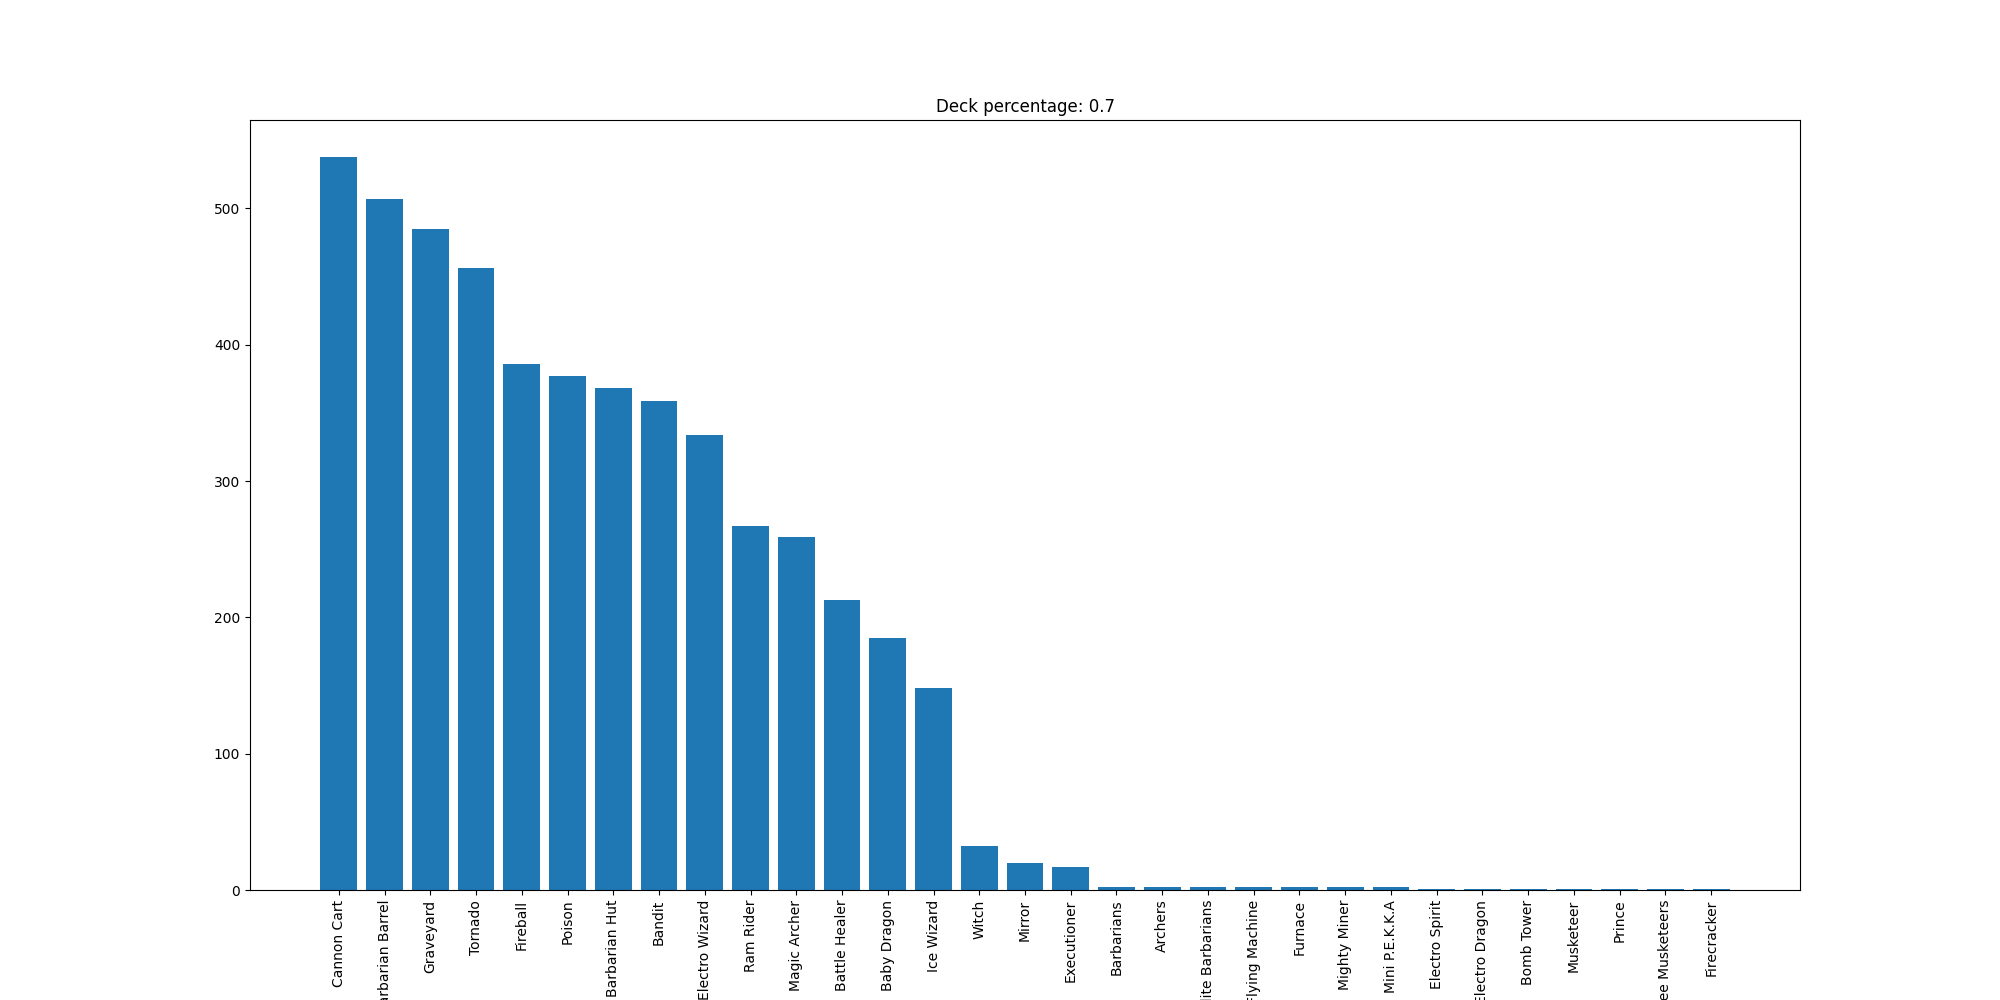

Values plotted in this chart, from the file beside it:
Cannon Cart, 538
Barbarian Barrel, 507
Graveyard, 485
Tornado, 456
Fireball, 386
Poison, 377
Barbarian Hut, 368
Bandit, 359
Electro Wizard, 334
Ram Rider, 267
Magic Archer, 259
Battle Healer, 213
Baby Dragon, 185
Ice Wizard, 148
Witch, 32
Mirror, 20
Executioner, 17
Barbarians, 2
Archers, 2
Elite Barbarians, 2
Flying Machine, 2
Furnace, 2
Mighty Miner, 2
Mini P.E.K.K.A, 2
Electro Spirit, 1
Electro Dragon, 1
Bomb Tower, 1
Musketeer, 1
Prince, 1
Three Musketeers, 1
Firecracker, 1
